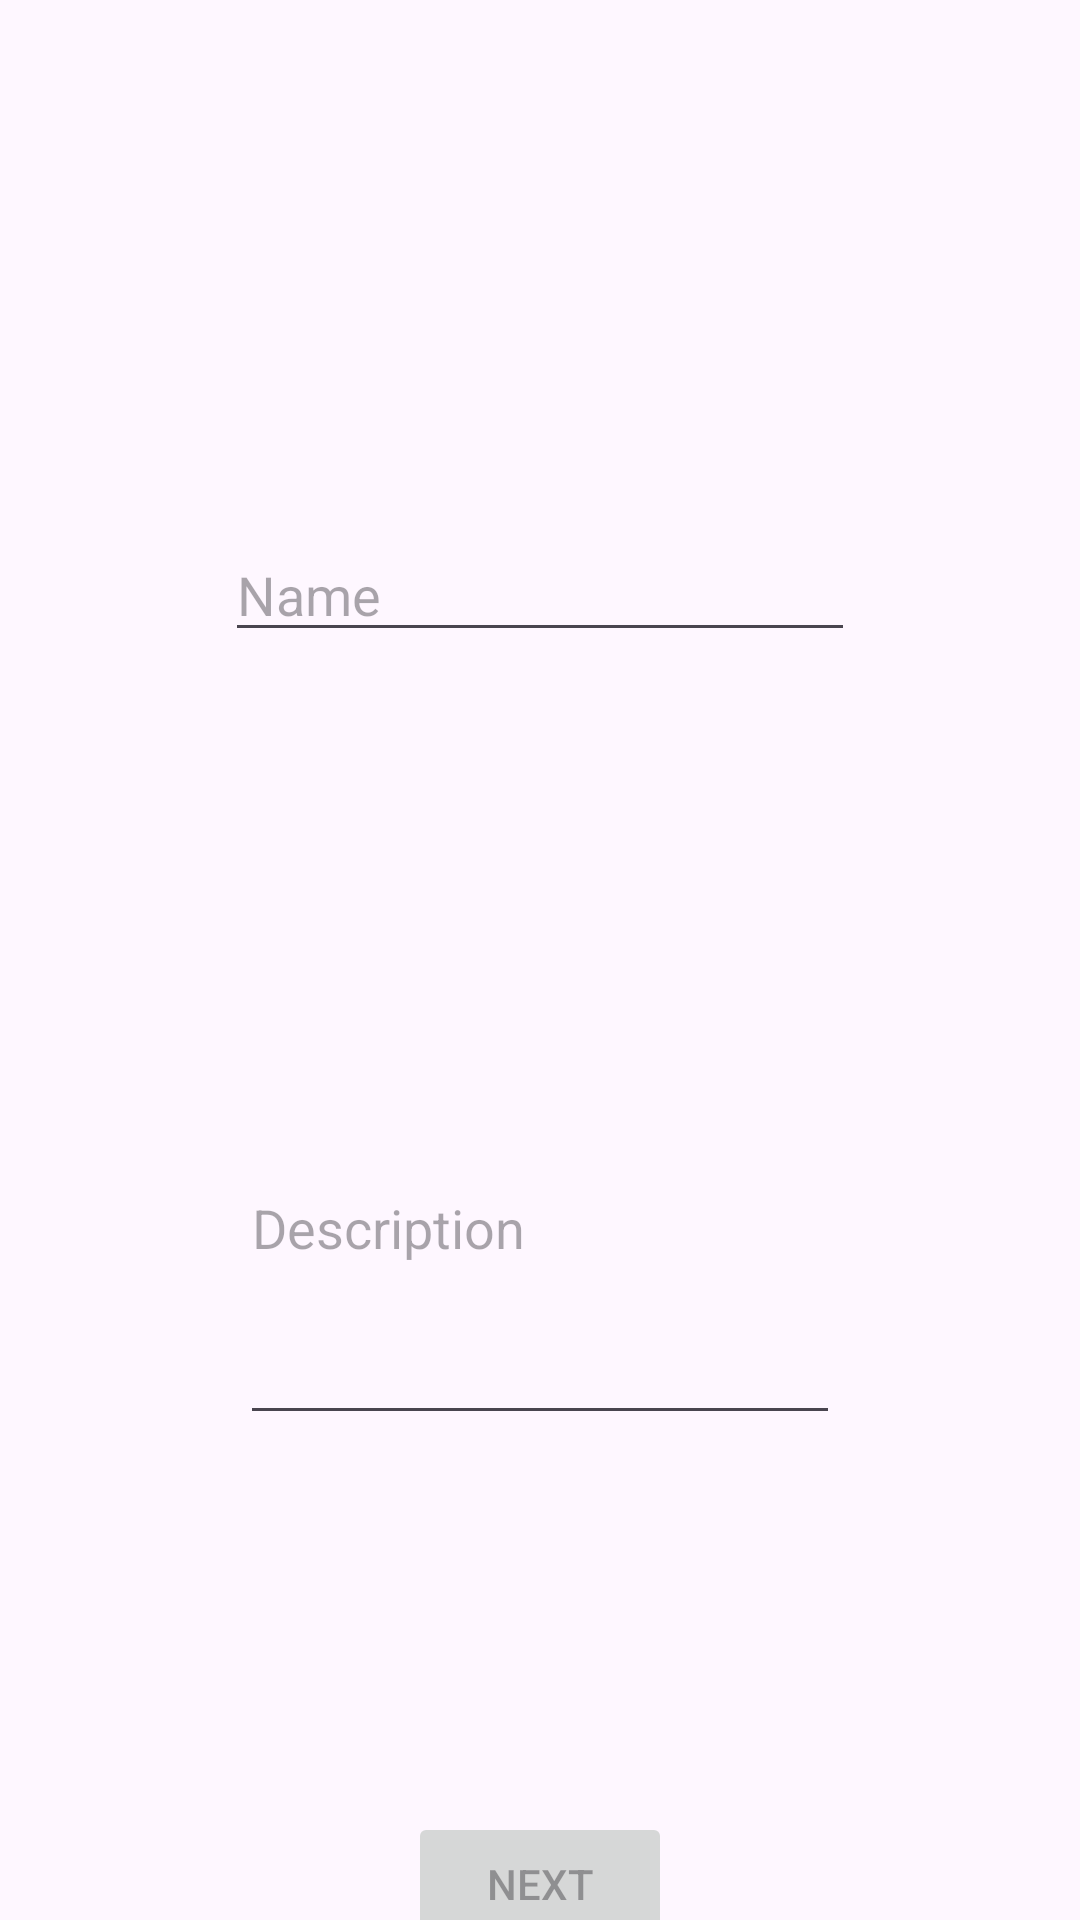

Produce the Android XML layout that renders to this screen, including the resource entries it uses.
<!-- AndroidManifest.xml: application theme Theme.ImMersionAndroid -->
<!-- res/layout/fragment_create_company_basic_info.xml -->
<?xml version="1.0" encoding="utf-8"?>
<androidx.constraintlayout.widget.ConstraintLayout xmlns:android="http://schemas.android.com/apk/res/android"
    xmlns:app="http://schemas.android.com/apk/res-auto"
    xmlns:tools="http://schemas.android.com/tools"
    android:layout_width="match_parent"
    android:layout_height="match_parent"
    tools:context=".ui.CreateCompanyActivity">

    <EditText
        android:id="@+id/companyName"
        android:layout_width="wrap_content"
        android:layout_height="wrap_content"
        android:layout_marginTop="176dp"
        android:ems="10"
        android:inputType="text"
        android:hint="Name"
        app:layout_constraintEnd_toEndOf="parent"
        app:layout_constraintStart_toStartOf="parent"
        app:layout_constraintTop_toTopOf="parent" />

    <EditText
        android:id="@+id/companyDescription"
        android:layout_width="200dp"
        android:layout_height="141dp"
        android:layout_marginTop="120dp"
        android:ems="10"
        android:hint="Description"
        android:inputType="textMultiLine"
        app:layout_constraintEnd_toEndOf="parent"
        app:layout_constraintStart_toStartOf="parent"
        app:layout_constraintTop_toBottomOf="@+id/companyName" />

    <Button
        android:id="@+id/createCompanyNext"
        android:layout_width="wrap_content"
        android:layout_height="wrap_content"
        android:layout_marginTop="128dp"
        android:text="Next"
        android:enabled="false"
        app:layout_constraintBottom_toBottomOf="parent"
        app:layout_constraintEnd_toEndOf="parent"
        app:layout_constraintStart_toStartOf="parent"
        app:layout_constraintTop_toBottomOf="@+id/companyDescription"
        app:layout_constraintVertical_bias="0.165" />
</androidx.constraintlayout.widget.ConstraintLayout>
<!-- resources referenced by this layout -->
<resources>
  <style name="Theme.ImMersionAndroid" parent="Base.Theme.ImMersionAndroid" />
  <style name="Base.Theme.ImMersionAndroid" parent="Theme.Material3.DayNight.NoActionBar">
          
          
      </style>
</resources>
